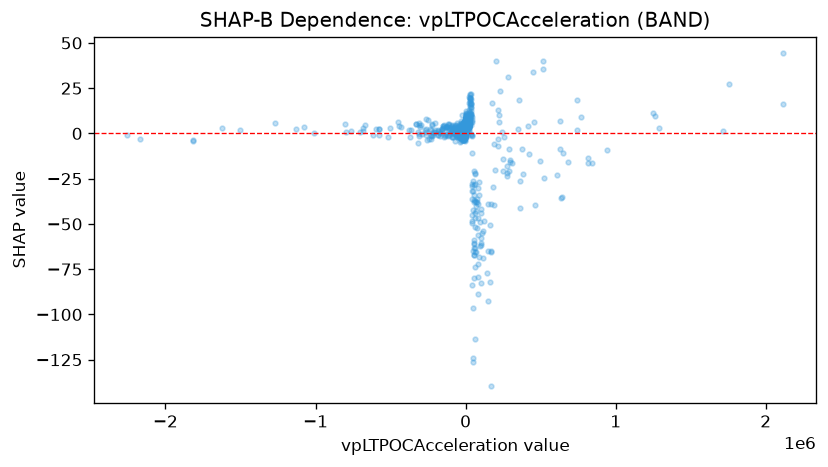

The file beside this chart, header and first rows:
feature_value, shap_value
-15316, -3.807
-34859, -2.666
-34859, -4.801
8337, 5.129
-263042, 0.7715
-263042, 2.173
-56740, -1.456
-56740, -0.3779
-41063, 3.445
44711, -31.89
-27509, -0.2338
-67123, 1.896
-3126, 0.5385
-3126, 2.28
-3662, 1.905
-30496, 3.318
10629, 8.056
25440, 13.02
-30560, 3.657
-30560, 2.553
52529, -26.35
-24406, -3.504
-6124, 0.4288
-64460, 0.3573
1247819, 11.41
-5949, 0.3639
-34624, -2.006
415752, 4.188
91842, -26.78
17515, 3.5
-9706, 0.1464
-86604, -1.955
-949.5, 1.65
20935, 4.813
-10788, 0.8489
-7444, 1.287
15397, 4.853
-226756, -1.222
-10761, -0.8075
448324, 33.89
-9507, -0.392
-5386, -0.516
-535, 3.735
-496.3, -2.216
87.71, 6.356
-365549, 1.945
-159.9, 7.938
-684.5, 1.725
850.3, 4.151
4140, 6.145
56237, -79.66
7027, 3.005
15904, 4.284
-27159, 0.6659
64.58, 2.632
335.4, 1.844
39706, 6.541
-2215, 2.131
-290495, -0.09722
524944, -24.51
... 1,091 more rows
